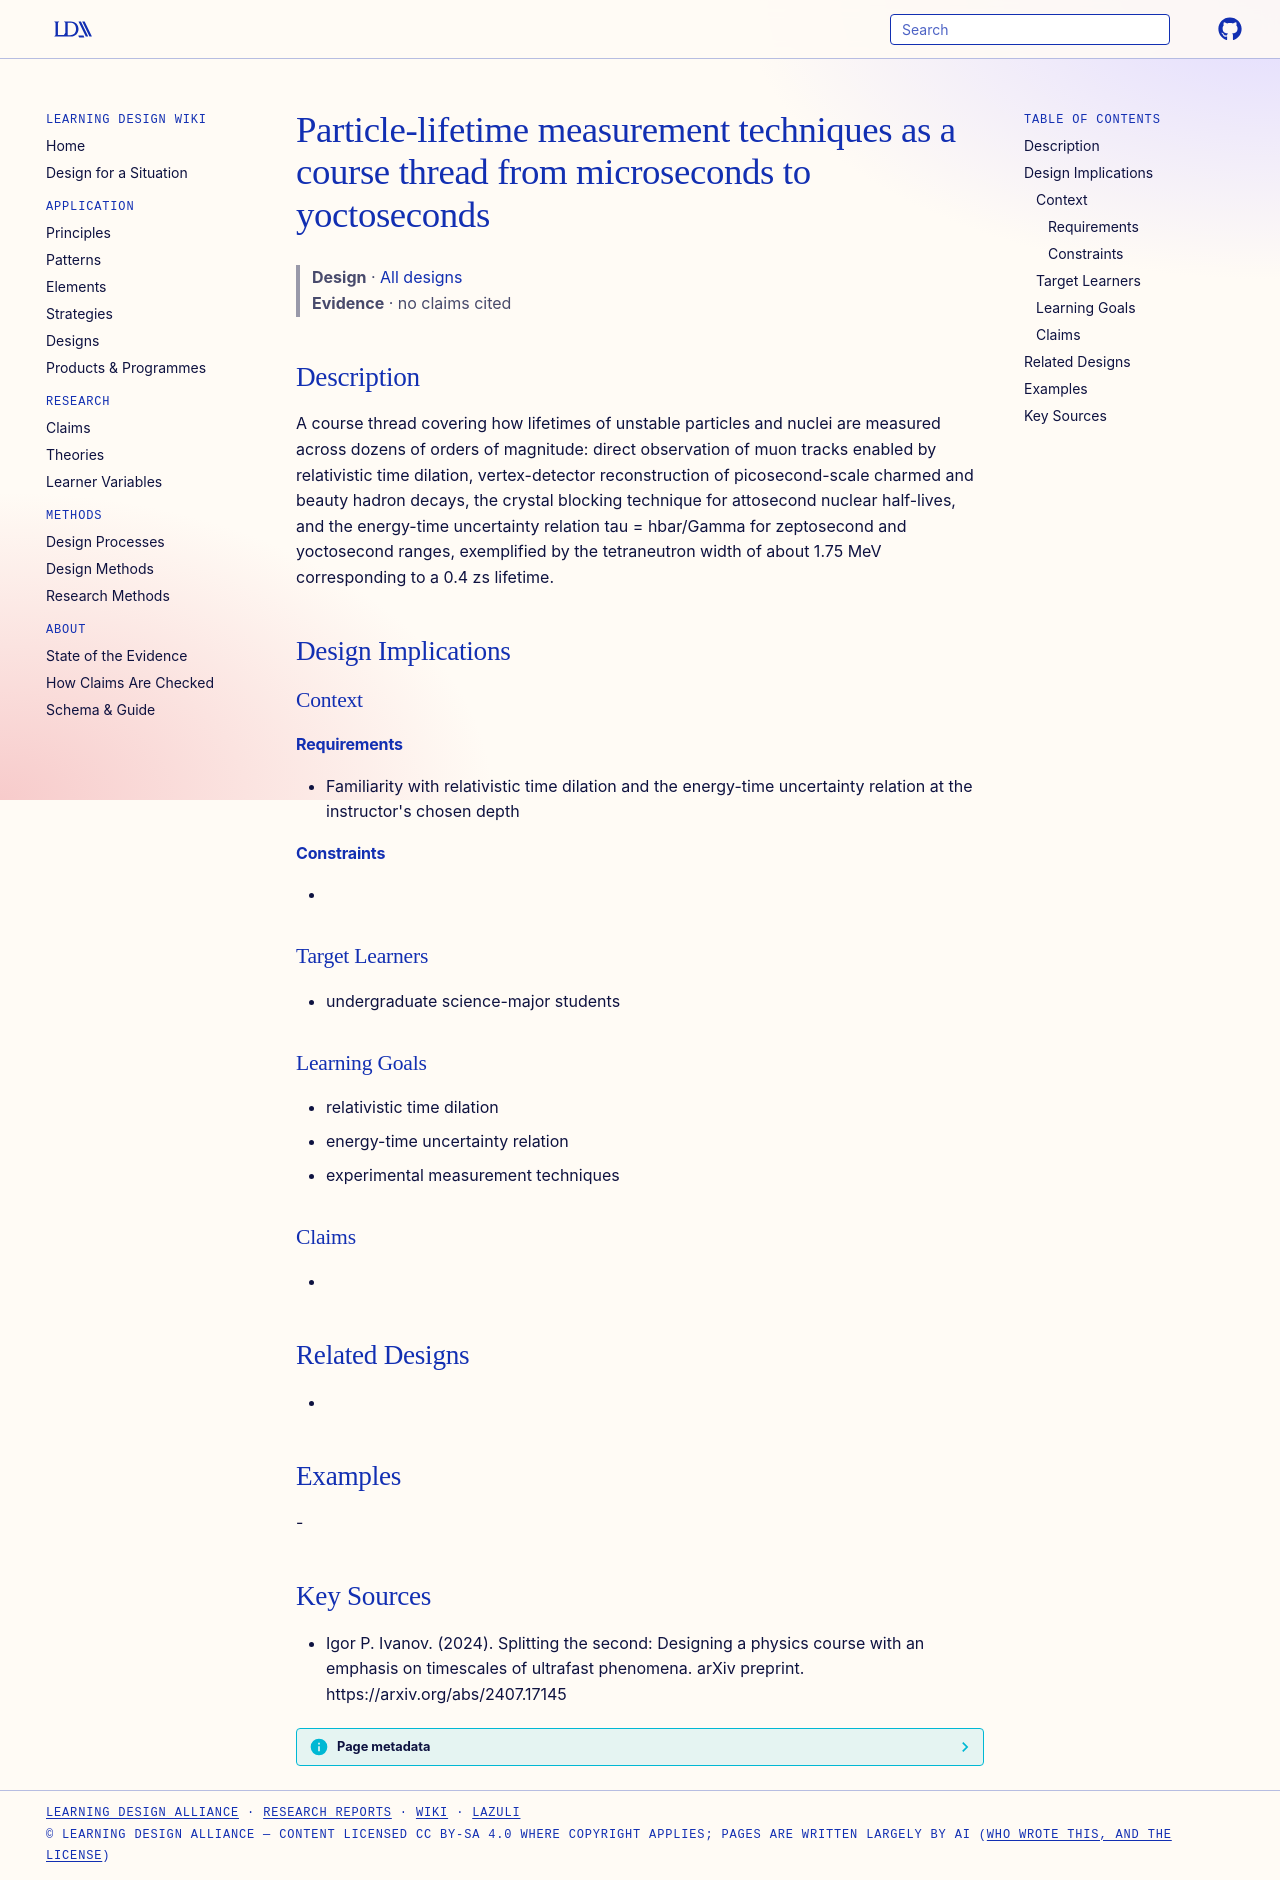

repository: Learning-Design-Alliance/learning-wiki · page: designs/particle-lifetime-measurement-techniques-thread/index.html · generator: mkdocs

---
type: design
id: particle-lifetime-measurement-techniques-thread
title: Particle-lifetime measurement techniques as a course thread from microseconds to yoctoseconds
description: "A course thread covering how lifetimes of unstable particles and nuclei are measured across dozens of orders of magnitude: direct observation of muon tracks enabled by relativistic time dilation, vertex-detector recon..."
status: review
generated:
  by: "process:settle-candidates"
  at: 2026-11-20
sources:
  - id: igor-p-ivanov-2024
    resource: "https://arxiv.org/abs/2407.17145"
    title: "Igor P. Ivanov. (2024). Splitting the second: Designing a physics course with an emphasis on timescales of ultrafast phenomena. arXiv preprint. https://arxiv.org/abs/2407.17145"
    author: Igor P. Ivanov
---

# Particle-lifetime measurement techniques as a course thread from microseconds to yoctoseconds

> **Design** · [All designs](index.md)
> **Evidence** · no claims cited

## Description
A course thread covering how lifetimes of unstable particles and nuclei are measured across dozens of orders of magnitude: direct observation of muon tracks enabled by relativistic time dilation, vertex-detector reconstruction of picosecond-scale charmed and beauty hadron decays, the crystal blocking technique for attosecond nuclear half-lives, and the energy-time uncertainty relation tau = hbar/Gamma for zeptosecond and yoctosecond ranges, exemplified by the tetraneutron width of about 1.75 MeV corresponding to a 0.4 zs lifetime.

## Design Implications

### Context
#### Requirements
- Familiarity with relativistic time dilation and the energy-time uncertainty relation at the instructor's chosen depth
#### Constraints
- 

### Target Learners
- undergraduate science-major students

### Learning Goals
- relativistic time dilation
- energy-time uncertainty relation
- experimental measurement techniques

### Claims
- 

## Related Designs
- 

## Examples
-

## Key Sources
- Igor P. Ivanov. (2024). Splitting the second: Designing a physics course with an emphasis on timescales of ultrafast phenomena. arXiv preprint. https://arxiv.org/abs/2407.17145
